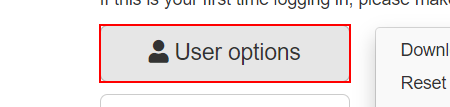
Workflow: Navigate Change Password Seq

Step 1: hover over the button 'User options' in window 'ACME System 1 - Dashboard' (chrome.exe)

Step 2: click on 'Change password' in window 'ACME System 1 - Dashboard' (chrome.exe) (same screen as step 1)
